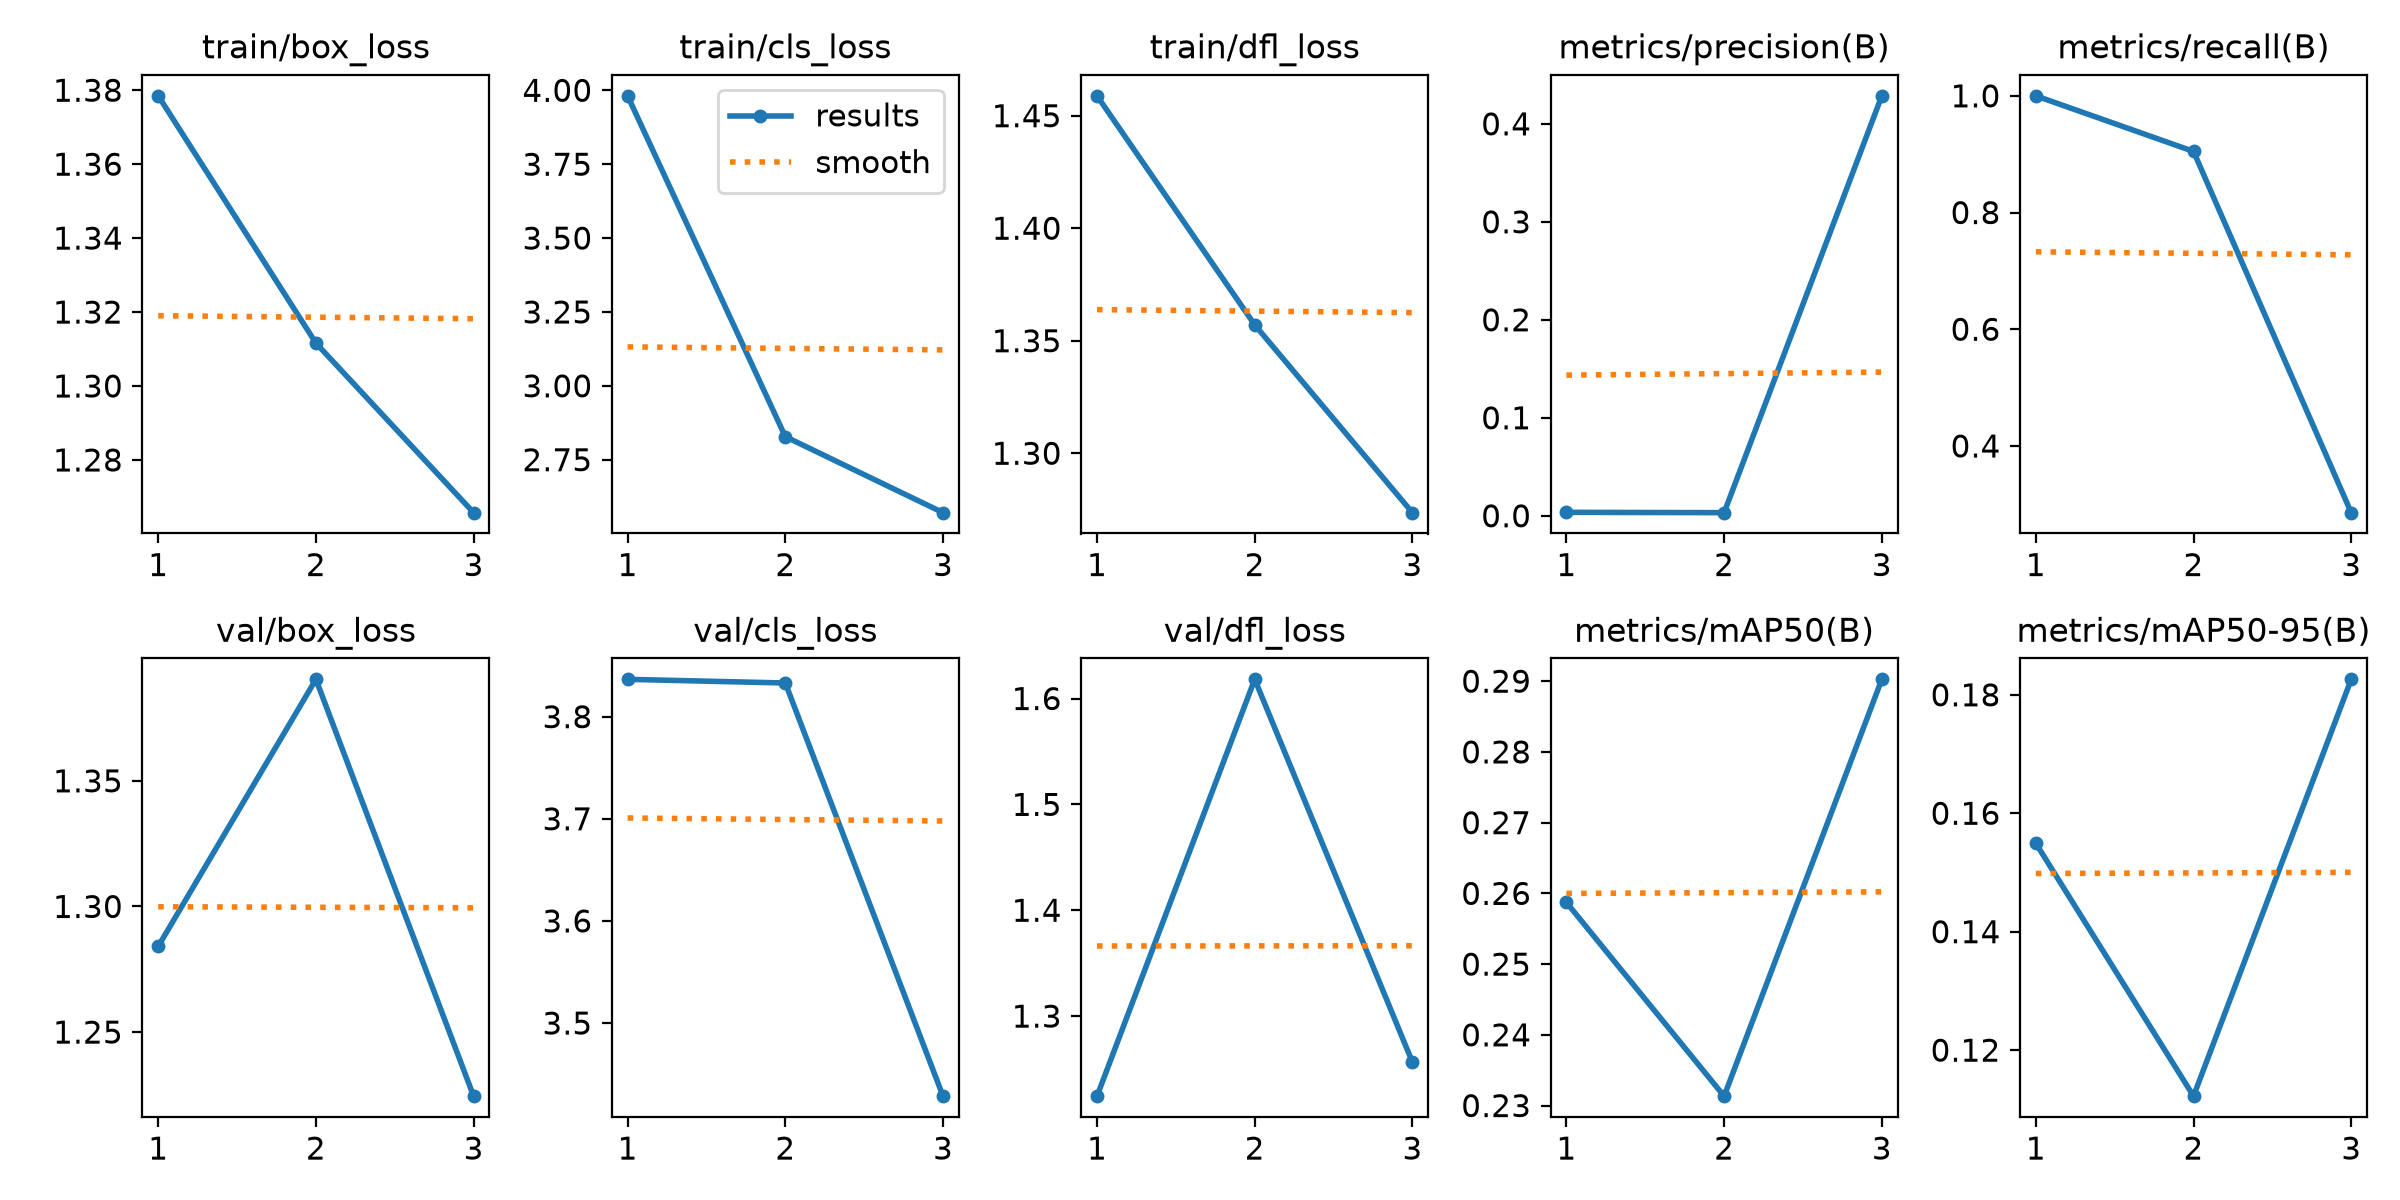

Source data for this figure (header and first rows):
epoch, time, train/box_loss, train/cls_loss, train/dfl_loss, metrics/precision(B), metrics/recall(B), metrics/mAP50(B), metrics/mAP50-95(B), val/box_loss, val/cls_loss, val/dfl_loss, lr/pg0, lr/pg1, lr/pg2
1, 6.281, 1.378, 3.981, 1.459, 0.0035, 1, 0.2587, 0.1549, 1.284, 3.837, 1.224, 0.0009524, 0.0009524, 0.0009524
2, 10.52, 1.312, 2.828, 1.357, 0.00317, 0.9048, 0.2313, 0.1122, 1.39, 3.833, 1.618, 0.001308, 0.001308, 0.001308
3, 13.66, 1.266, 2.571, 1.274, 0.4286, 0.2857, 0.2903, 0.1826, 1.224, 3.428, 1.256, 0.00068, 0.00068, 0.00068
